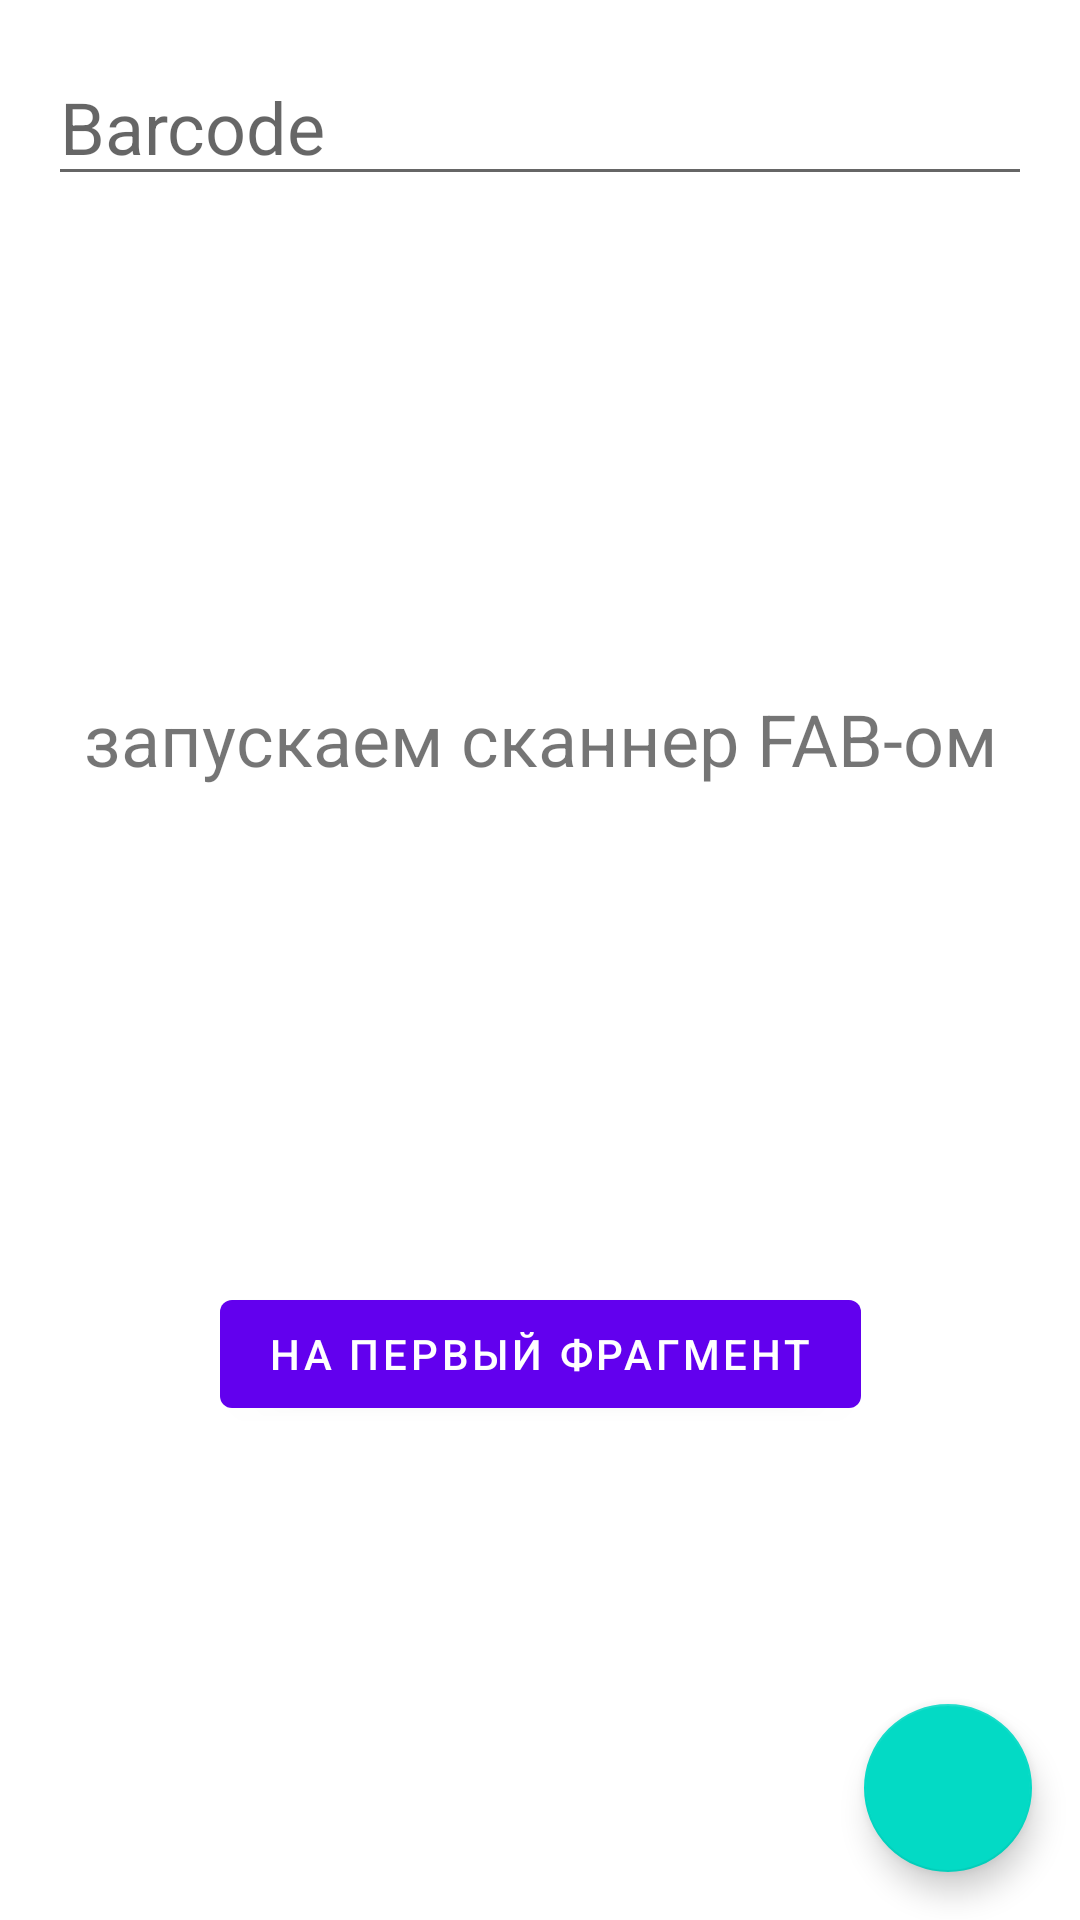

Android layout source for this screen:
<!-- AndroidManifest.xml: application theme Theme.ZxingFrameTest -->
<!-- res/layout/fragment_second.xml -->
<?xml version="1.0" encoding="utf-8"?>
<androidx.constraintlayout.widget.ConstraintLayout xmlns:android="http://schemas.android.com/apk/res/android"
    xmlns:app="http://schemas.android.com/apk/res-auto"
    xmlns:tools="http://schemas.android.com/tools"
    android:layout_width="match_parent"
    android:layout_height="match_parent"
    tools:context=".SecondFragment">

    <EditText
        android:id="@+id/barcode"
        android:layout_width="0dp"
        android:layout_margin="16dp"
        android:textSize="24sp"
        android:layout_height="wrap_content"
        app:layout_constraintStart_toStartOf="parent"
        app:layout_constraintEnd_toEndOf="parent"
        app:layout_constraintTop_toTopOf="parent"
        android:hint="Barcode"/>

    <TextView
        android:id="@+id/textView"
        android:layout_width="wrap_content"
        android:layout_height="wrap_content"
        app:layout_constraintBottom_toTopOf="@id/button_second"
        app:layout_constraintEnd_toEndOf="parent"
        app:layout_constraintStart_toStartOf="parent"
        app:layout_constraintTop_toBottomOf="@id/barcode"
        android:textSize="24sp"
        android:text="запускаем сканнер FAB-ом"/>

    <Button
        android:id="@+id/button_second"
        android:layout_width="wrap_content"
        android:layout_height="wrap_content"
        android:text="На первый фрагмент"
        app:layout_constraintBottom_toBottomOf="parent"
        app:layout_constraintEnd_toEndOf="parent"
        app:layout_constraintStart_toStartOf="parent"
        app:layout_constraintTop_toBottomOf="@id/textView" />

    <com.google.android.material.floatingactionbutton.FloatingActionButton
        android:id="@+id/fabSecond"
        android:layout_margin="16dp"
        android:layout_width="wrap_content"
        android:layout_height="wrap_content"
        app:layout_constraintEnd_toEndOf="parent"
        app:srcCompat="@drawable/ic_scanner_24"
        app:layout_constraintBottom_toBottomOf="parent" />

</androidx.constraintlayout.widget.ConstraintLayout>
<!-- resources referenced by this layout -->
<resources>
  <style name="Theme.ZxingFrameTest" parent="Theme.MaterialComponents.DayNight.DarkActionBar">
          
          <item name="colorPrimary">@color/purple_500</item>
          <item name="colorPrimaryVariant">@color/purple_700</item>
          <item name="colorOnPrimary">@color/white</item>
          
          <item name="colorSecondary">@color/teal_200</item>
          <item name="colorSecondaryVariant">@color/teal_700</item>
          <item name="colorOnSecondary">@color/black</item>
          
          <item name="android:statusBarColor" tools:targetApi="l">?attr/colorPrimaryVariant</item>
          
      </style>
  <!-- not gathered from this repository: default colours our renderer supplied (Android Studio template values) -->
  <color name="purple_500">#FF6200EE</color>
  <color name="purple_700">#FF3700B3</color>
  <color name="teal_200">#FF03DAC5</color>
  <color name="teal_700">#FF018786</color>
  <color name="black">#FF000000</color>
  <color name="white">#FFFFFFFF</color>
</resources>
